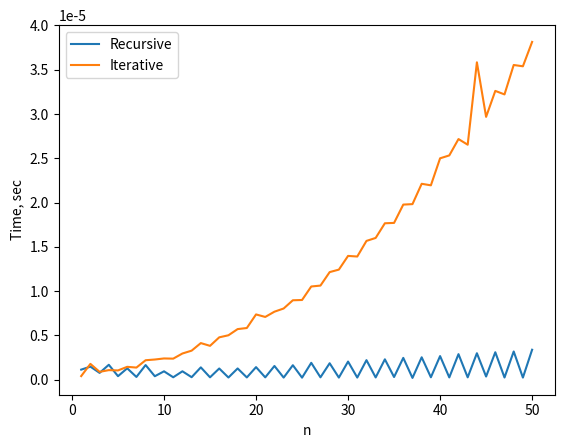

Recreate this plot in Python.
import time
import matplotlib.pyplot as plt
from math import sin
# Рекурсивное вычисление F(n)
def recursive_F(n):
    if n == 1:
        return 1
    if n % 2 == 0:
        return recursive_F(n-1) * (n + factorial(n))
    else:
        return sin(n)

# Итерационное вычисление F(n)
def iterative_F(n):
    if n == 1:
        return 1
    result = 1
    for i in range(2, n+1):
        if i % 2 == 0:
            result *= (i + factorial(i))
        else:
            result = sin(i)
    return result

# Функция для вычисления факториала
def factorial(n):
    if n == 0:
        return 1
    else:
        return n * factorial(n-1)

# Задаем значение n
n = 50

# Вычисляем значение рекуррентной функции рекурсивным методом
start_time = time.perf_counter()
recursive_result = recursive_F(n)
recursive_time = time.perf_counter() - start_time
start_time = time.perf_counter()
iterative_result = iterative_F(n)
iterative_time = time.perf_counter() - start_time
    
# Выводим результаты
print("Значение рекуррентной функции для n =", n)
print("Рекурсивный подход:", recursive_result, "Время выполнения:", recursive_time)
print("Итерационный подход:", iterative_result, "Время выполнения:", iterative_time)

# Строим график зависимости времени выполнения от n
recursive_times = []
iterative_times = []
ns = []
for i in range(1, n+1):
    start_time = time.perf_counter()
    recursive_F(i)
    recursive_times.append(time.perf_counter() - start_time)

    start_time = time.perf_counter()
    iterative_F(i)
    iterative_times.append(time.perf_counter() - start_time)

    ns.append(i)

plt.plot(ns, recursive_times, label="Recursive")
plt.plot(ns, iterative_times, label="Iterative")
plt.xlabel("n")
plt.ylabel("Time, sec")
plt.legend()
plt.show()
import pandas as pd

data = {
    "n": range(1, n + 1),
    "Рекурсивный подход": recursive_times,
    "Итерационный подход": iterative_times,
}

df = pd.DataFrame(data)
print(df)
